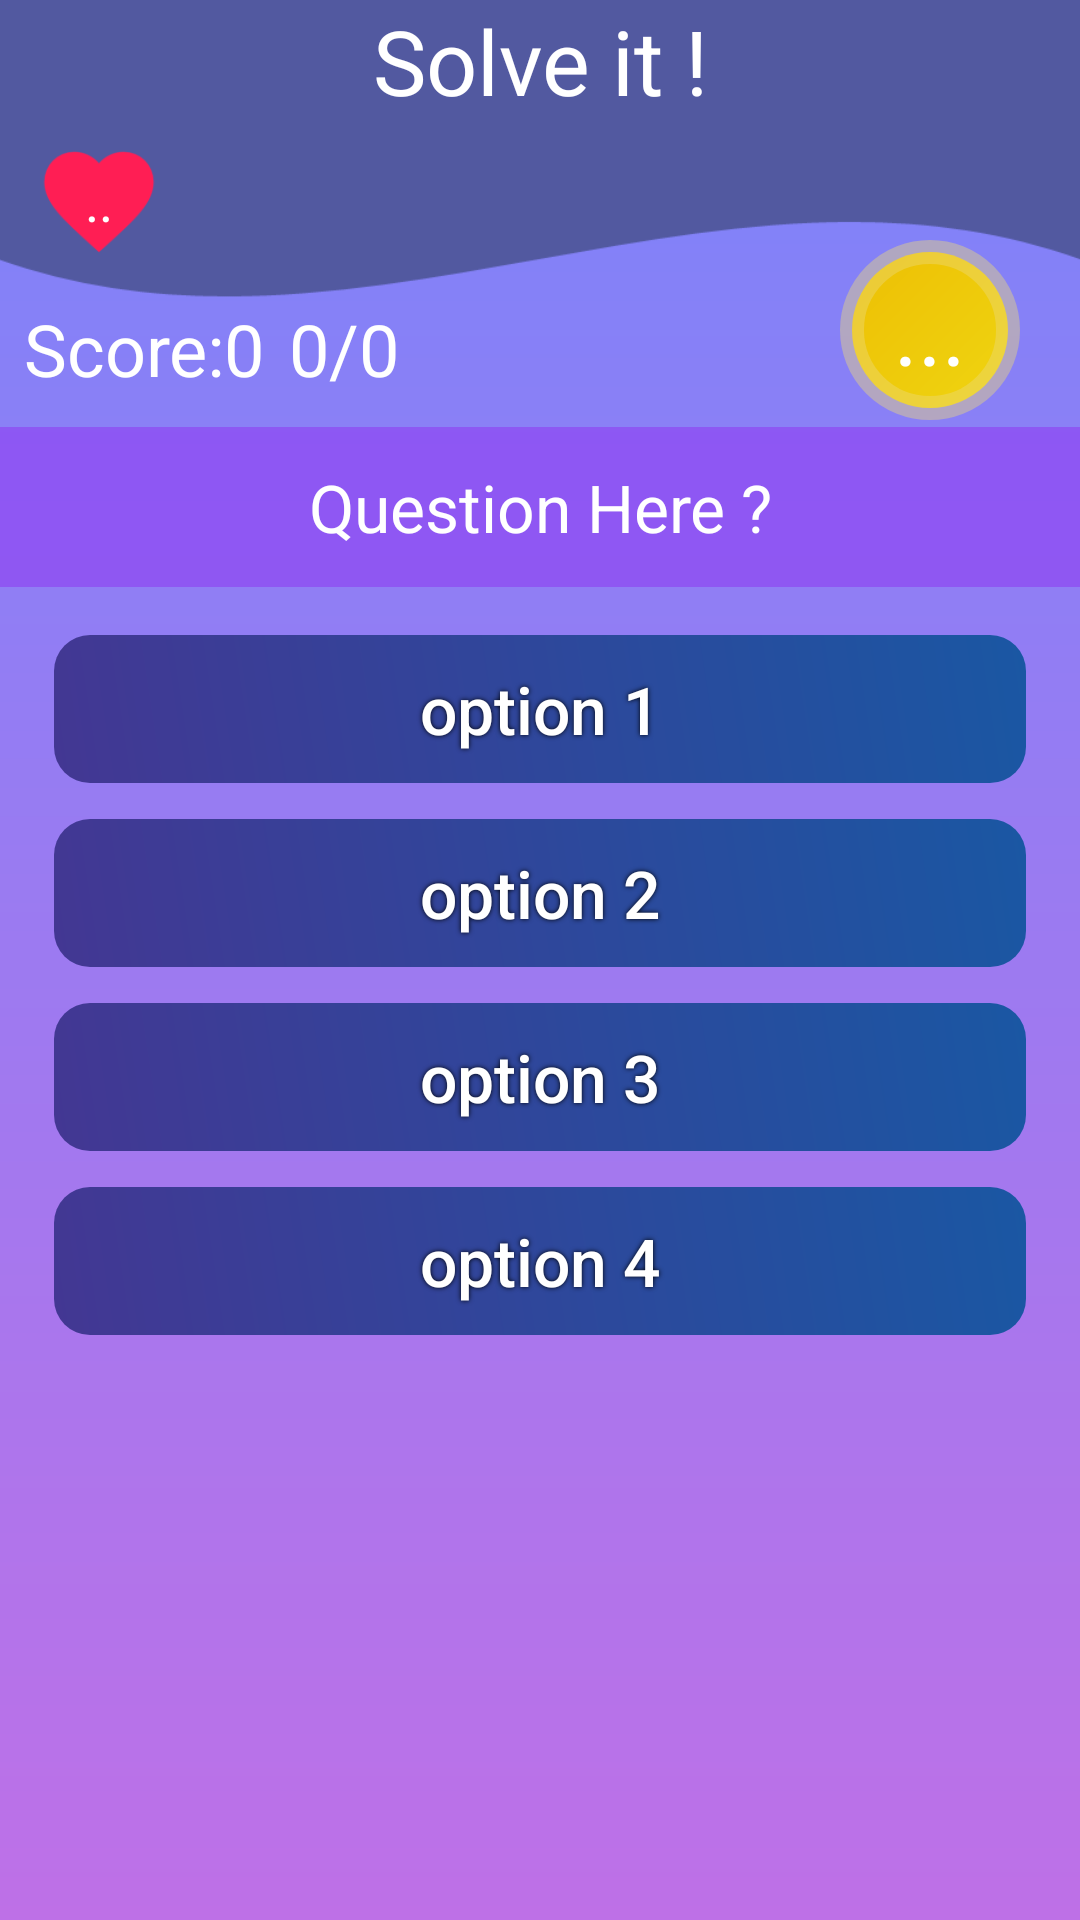

Produce the Android XML layout that renders to this screen, including the resource entries it uses.
<!-- AndroidManifest.xml: application theme FullScreenAppTheme -->
<!-- res/layout/activity_game_play.xml -->
<?xml version="1.0" encoding="utf-8"?>

<RelativeLayout xmlns:android="http://schemas.android.com/apk/res/android"
    xmlns:app="http://schemas.android.com/apk/res-auto"
    xmlns:tools="http://schemas.android.com/tools"
    android:layout_width="match_parent"
    android:layout_height="match_parent"
    android:background="@drawable/gameplay_bakcground"
    tools:context="com.orb.solveit.GamePlay">

    <TextView
        android:id="@+id/titleView"
        android:layout_width="match_parent"
        android:layout_height="100dp"
        android:background="@drawable/title"
        android:text="Solve it !"
        android:textAlignment="center"
        android:textColor="@android:color/white"
        android:textSize="30sp" />

    <TextView
        android:id="@+id/time_count"
        android:layout_width="60dp"
        android:layout_height="60dp"
        android:layout_alignEnd="@id/titleView"
        android:layout_alignRight="@id/titleView"
        android:layout_marginEnd="20dp"
        android:layout_marginRight="20dp"
        android:layout_marginTop="80dp"
        android:background="@drawable/circle_shape"
        android:gravity="center_horizontal"
        android:padding="10dp"
        android:text="..."
        android:textAlignment="center"
        android:textColor="@android:color/white"
        android:textSize="30sp" />

    <LinearLayout
        android:id="@+id/life_container"
        android:layout_width="wrap_content"
        android:layout_height="wrap_content"
        android:layout_alignBottom="@id/titleView"
        android:orientation="horizontal"
        android:padding="8dp">



        <TextView
            android:text=".."
            android:padding="8dp"
            android:textSize="18sp"
            android:textAlignment="center"
            android:gravity="center"
            android:textColor="@android:color/white"
            android:id="@+id/lifeView"
            android:layout_width="50dp"
            android:layout_height="50dp"
            android:background="@mipmap/ic_heart_life" />
    </LinearLayout>

    <TextView
        android:id="@+id/scoreView"
        android:layout_width="wrap_content"
        android:layout_height="wrap_content"
        android:layout_below="@id/life_container"
        android:layout_marginLeft="8dp"
        android:text="Score:0"
        android:textColor="#ffffff"
        android:textSize="24sp" />

    <TextView
        android:id="@+id/questionCount"
        android:layout_marginLeft="8dp"
        android:layout_below="@id/life_container"
        android:layout_toEndOf="@id/scoreView"
        android:layout_toRightOf="@id/scoreView"
        android:text="0/0"
        android:textSize="24sp"
        android:textColor="#ffffff"
        android:layout_width="wrap_content"
        android:layout_height="wrap_content" />

    <TextView
        android:id="@+id/question"
        android:layout_width="match_parent"
        android:layout_height="wrap_content"
        android:layout_below="@id/scoreView"
        android:layout_marginBottom="10dp"
        android:layout_marginTop="10dp"
        android:background="#9c903ff2"
        android:gravity="center_horizontal"
        android:padding="12dp"
        android:text="Question Here ?"
        android:textAlignment="center"
        android:textColor="@android:color/white"
        android:textSize="22sp" />

    <LinearLayout
        android:id="@+id/options"
        android:layout_width="match_parent"
        android:layout_height="wrap_content"
        android:layout_below="@id/question"
        android:gravity="center_horizontal"
        android:orientation="vertical"
        android:paddingLeft="12dp"
        android:paddingRight="12dp">

        <Button
            android:id="@+id/option1"
            style="@style/option_btn"
            android:layout_width="match_parent"
            android:layout_height="wrap_content"
            android:text="option 1" />

        <Button
            android:id="@+id/option2"
            style="@style/option_btn"
            android:layout_width="match_parent"
            android:layout_height="wrap_content"
            android:text="option 2" />

        <Button
            android:id="@+id/option3"
            style="@style/option_btn"
            android:layout_width="match_parent"
            android:layout_height="wrap_content"
            android:text="option 3" />

        <Button
            android:id="@+id/option4"
            style="@style/option_btn"
            android:layout_width="match_parent"
            android:layout_height="wrap_content"
            android:text="option 4" />
    </LinearLayout>

</RelativeLayout>
<!-- resources referenced by this layout -->
<resources>
  <!-- drawable circle_shape (drawable) -->
  <?xml version="1.0" encoding="utf-8"?>
  
  <shape android:shape="oval"
      xmlns:android="http://schemas.android.com/apk/res/android">
      <stroke android:color="#6ee9d87a" android:width="8dp"/>
      <size android:height="30dp" android:width="30dp"/>
      <gradient android:startColor="#efd511" android:endColor="#edbf04" android:angle="135"/>
  </shape>
  <!-- drawable gameplay_bakcground (drawable) -->
  <?xml version="1.0" encoding="utf-8"?>
  
  <shape android:shape="rectangle"
      xmlns:android="http://schemas.android.com/apk/res/android">
      <gradient android:startColor="#be70e7" android:endColor="#7b84fa" android:angle="90" android:type="linear"/>
  </shape>
  <!-- drawable title: png bitmap (drawable, 6523 bytes) -->
  <!-- mipmap ic_heart_life: png bitmap (mipmap-hdpi, 874 bytes) -->
  <style name="option_btn">
          <item name="android:shadowRadius">4</item>
          <item name="android:shadowColor">#000000</item>
          <item name="android:textAllCaps">false</item>
          <item name="android:layout_margin">4dp</item>
          <item name="android:paddingTop">12dp</item>
          <item name="android:paddingBottom">12dp</item>
          <item name="android:paddingRight">12dp</item>
          <item name="android:paddingLeft">12dp</item>
          <item name="android:textSize">22sp</item>
          <item name="android:textColor">#ffffff</item>
          <item name="android:background">@drawable/option_btn_bg</item>
      </style>
  <style name="FullScreenAppTheme" parent="AppTheme">
          <item name="windowActionBar">false</item>
          <item name="android:windowNoTitle">true</item>
          <item name="android:windowFullscreen">true</item>
          <item name="android:windowContentOverlay">@null</item>
  
      </style>
  <!-- drawable option_btn_bg (drawable) -->
  <?xml version="1.0" encoding="utf-8"?>
  
  <shape xmlns:android="http://schemas.android.com/apk/res/android"
      android:shape="rectangle">
      <corners android:radius="12dp" />
      <stroke
          android:width="4dp"
          android:color="#00ffffff" />
      <gradient
          android:angle="45"
          android:endColor="#1a57a3"
          android:startColor="#433793" />
      <padding
          android:bottom="12dp"
          android:left="12dp"
          android:right="12dp"
          android:top="12dp" />
  </shape>
  <style name="AppTheme" parent="Theme.AppCompat.Light.NoActionBar">
          
          <item name="colorPrimary">@color/colorPrimary</item>
          <item name="colorPrimaryDark">@color/colorPrimaryDark</item>
          <item name="colorAccent">@color/colorAccent</item>
      </style>
  <!-- not gathered from this repository: default colours our renderer supplied (Android Studio template values) -->
  <color name="colorPrimary">#FF6200EE</color>
  <color name="colorPrimaryDark">#FF3700B3</color>
  <color name="colorAccent">#FF03DAC5</color>
</resources>
